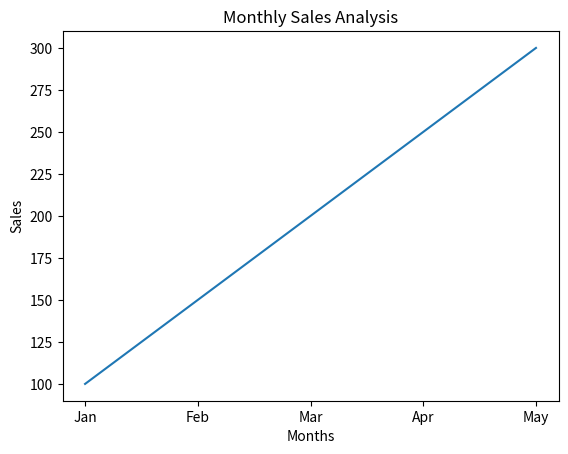

This chart was generated by the following Python code:
'''
1. Monthly Sales Line Graph
Scenario:
A shop records monthly sales:
sales = np.array([100, 150, 200, 250, 300])
months = ["Jan", "Feb", "Mar", "Apr", "May"]
Task:
● Convert data into a Pandas DataFrame
● Plot a line graph
● Label X-axis as months and Y-axis as sales
'''

#importing modules
import numpy as np
import pandas as pd
import matplotlib.pyplot as plt

#data
sales = np.array([100, 150, 200, 250, 300])
months = ["Jan", "Feb", "Mar", "Apr", "May"]

#converting data into data frame
df = pd.DataFrame({"Months": months, "Sales":sales})
print(df)

#Plot a line graph and labeling axis
plt.title("Monthly Sales Analysis")
plt.plot(df['Months'],df['Sales'])
plt.xlabel("Months")
plt.ylabel("Sales")
plt.show()
